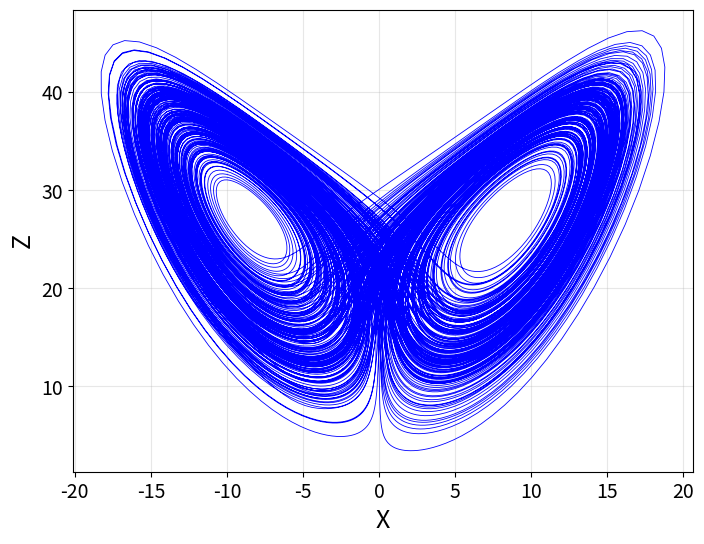

Reproduce this figure in Python.
import numpy as np
import matplotlib.pyplot as plt
from mpl_toolkits.mplot3d import Axes3D
from scipy.integrate import solve_ivp

# Define the Lorenz system
def lorenz_rhs(t, state, sigma=10.0, rho=28.0, beta=8.0/3.0):
    x, y, z = state
    dxdt = sigma * (y - x)
    dydt = x * (rho - z) - y
    dzdt = x * y - beta * z
    return [dxdt, dydt, dzdt]

# Integrate the Lorenz system
def integrate_lorenz(initial_state=[1.0, 1.0, 1.0], t_span=(0, 500), num_points=50000):
    t_eval = np.linspace(t_span[0], t_span[1], num_points)
    sol = solve_ivp(
        lorenz_rhs,
        t_span,
        initial_state,
        t_eval=t_eval,
        method='DOP853'
    )
    return sol.t, sol.y[0], sol.y[1], sol.y[2]

# Generate surface of revolution around Z-axis from X-Z projection
def generate_surface_of_revolution(x, z, num_angles=1000):
    theta = np.linspace(0, 2 * np.pi, num_angles)
    x_rot = np.outer(np.abs(x), np.cos(theta))  # abs(x) to keep radial symmetry
    y_rot = np.outer(np.abs(x), np.sin(theta))
    z_mesh = np.tile(z, (num_angles, 1)).T
    return x_rot, y_rot, z_mesh

# Main routine
def main():
    # Step 1: Integrate Lorenz system
    t, x, y, z = integrate_lorenz()

    # Step 2: Use second half of data to avoid transients
    midpoint = len(t) // 2
    x, z = x[midpoint:], z[midpoint:]

    # Step 3: Plot X-Z projection
    fig, ax = plt.subplots(figsize=(8, 6))
    plt.plot(x, z, color='blue', lw=0.6)
    ax.tick_params(axis='both', which='major', labelsize=14)
    plt.xlabel(r'X', fontsize=18)
    plt.ylabel(r'Z', fontsize=18)
    plt.grid(True, alpha=0.3)
    plt.savefig('lorenz_xz_projection.png', dpi=600, bbox_inches='tight')
    plt.close()
    '''
    # Step 4: Generate and plot solid of revolution
    Xr, Yr, Zr = generate_surface_of_revolution(x, z, num_angles=1000)
    
    fig = plt.figure(figsize=(8, 8))
    ax = fig.add_subplot(111, projection='3d')
    ax.plot_surface(
        Xr, Yr, Zr,
        rstride=5,
        cstride=5,
        color='white',        # solid white surface
        edgecolor='black',     # wireframe in blue
        linewidth=0.2,
        alpha=1.0             # fully opaque
    )
    
    ax.set_xlabel(r'X$_1$', fontsize=18)
    ax.set_ylabel(r'X$_2$', fontsize=18)
    ax.set_zlabel(r'Z', fontsize=18)
    ax.view_init(elev=30, azim=135)
    ax.tick_params(axis='both', which='major', labelsize=14)
    plt.savefig('lorenz_surface_of_revolution.png', dpi=600, bbox_inches='tight', pad_inches=0.5)
    plt.close()
    '''
if __name__ == "__main__":
    main()
